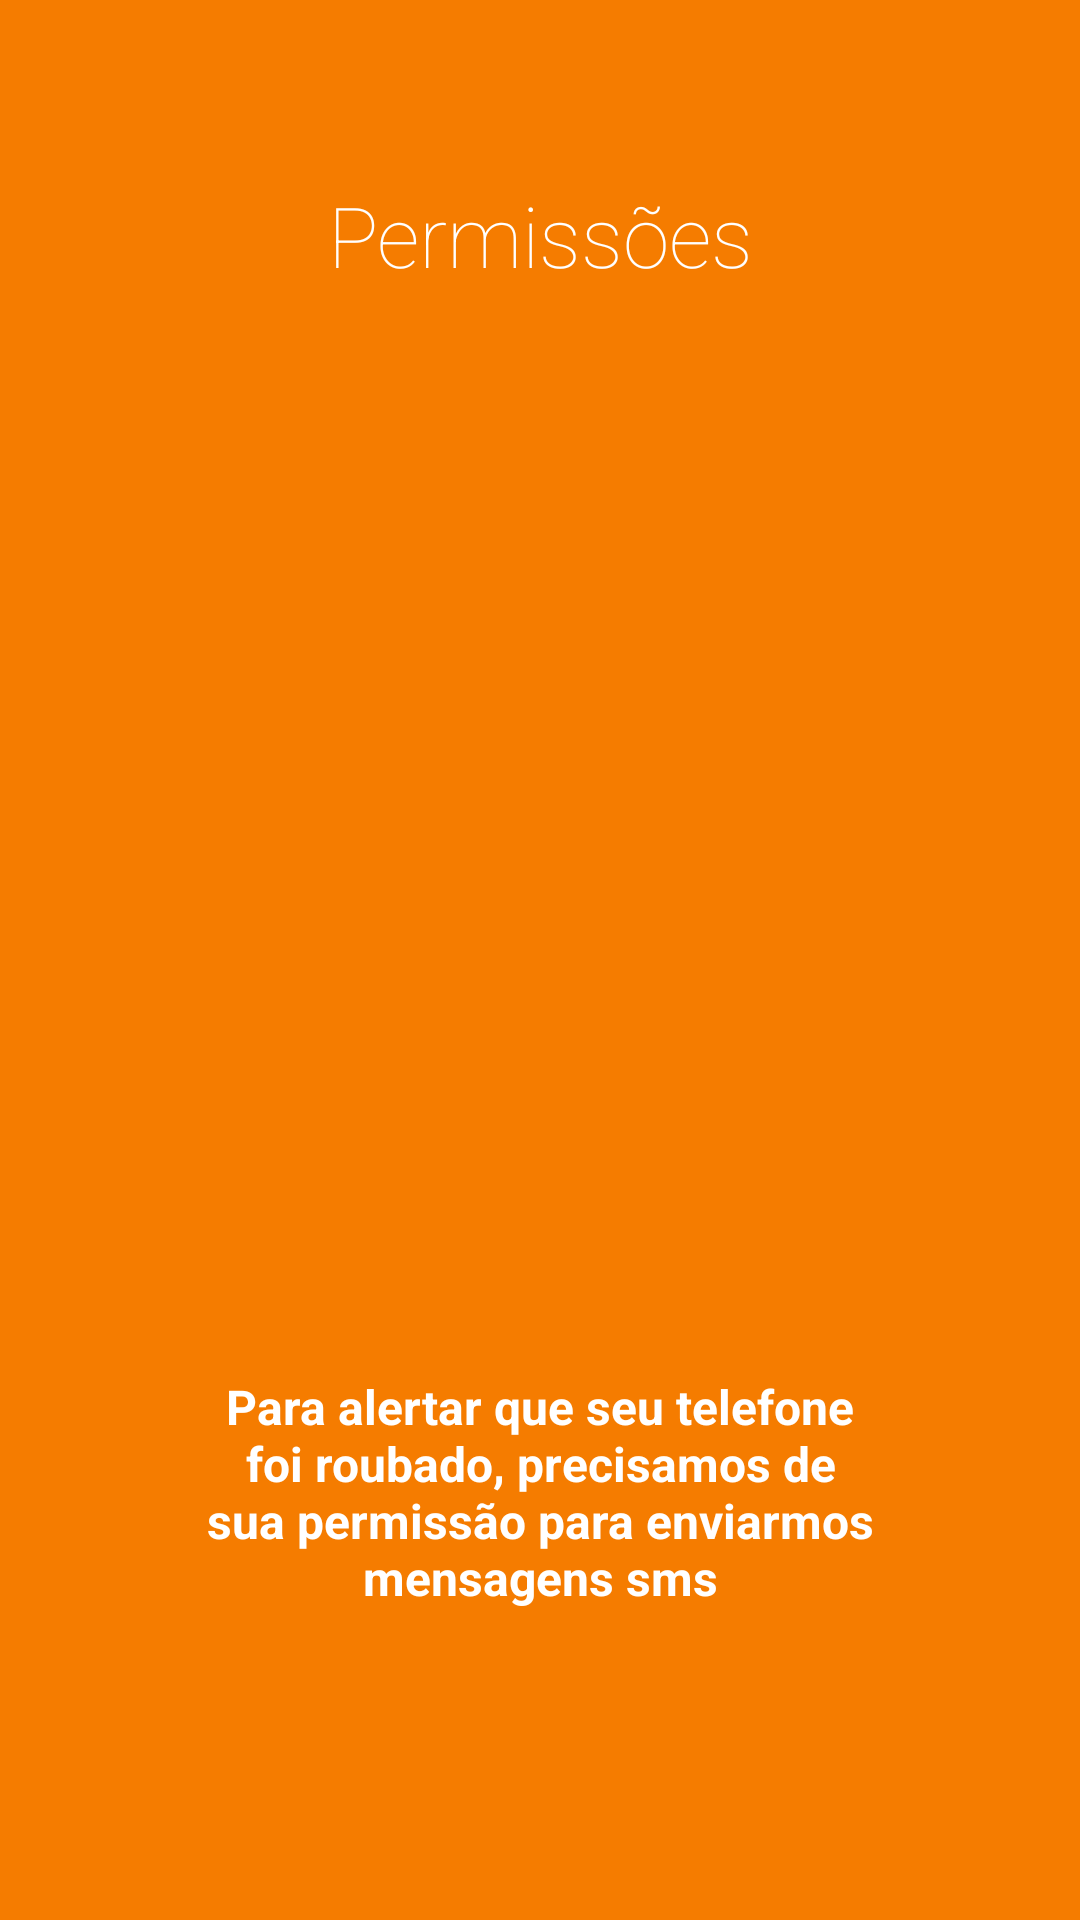

The Android layout XML behind this screen, and the referenced resources:
<!-- AndroidManifest.xml: application theme MyMaterialTheme -->
<!-- res/layout/intro4.xml -->
<?xml version="1.0" encoding="utf-8"?>
<LinearLayout xmlns:android="http://schemas.android.com/apk/res/android"
    android:id="@+id/main"
    android:layout_width="match_parent"
    android:layout_height="match_parent"
    android:layout_weight="10"
    android:background="#F57C00"
    android:orientation="vertical">

    <TextView
        android:layout_width="wrap_content"
        android:layout_height="0dp"
        android:layout_gravity="center"
        android:layout_weight="3"
        android:fontFamily="sans-serif-thin"
        android:gravity="center"
        android:paddingLeft="32dp"
        android:paddingRight="32dp"
        android:text="Permissões"
        android:textColor="#ffffff"
        android:textSize="28sp" />

    <LinearLayout
        android:layout_width="fill_parent"
        android:layout_height="0dp"
        android:layout_weight="5"
        android:gravity="center"
        android:orientation="vertical">

        <ImageView
            android:layout_width="120dp"
            android:layout_height="120dp"
            android:layout_gravity="center"
            android:paddingLeft="16dp"
            android:paddingRight="16dp"
            android:src="@mipmap/slide_5_sms" />
    </LinearLayout>

    <TextView
        android:layout_width="wrap_content"
        android:layout_height="0dp"
        android:layout_gravity="center"
        android:layout_weight="3"
        android:gravity="center"
        android:onClick="getStarted"
        android:paddingLeft="64dp"
        android:paddingRight="64dp"
        android:text="Para alertar que seu telefone foi roubado, precisamos de sua permissão para enviarmos mensagens sms"
        android:textColor="#ffffff"
        android:textSize="16sp"
        android:textStyle="bold" />

    <TextView
        android:layout_width="fill_parent"
        android:layout_height="64dp" />
</LinearLayout>
<!-- resources referenced by this layout -->
<resources>
  <style name="MyMaterialTheme" parent="MyMaterialTheme.Base">
          <item name="windowActionBar">false</item>
          <item name="windowNoTitle">true</item>
          <item name="android:windowDrawsSystemBarBackgrounds">true</item>
          <item name="android:statusBarColor">@color/colorPrimaryDark</item>
      </style>
  <style name="MyMaterialTheme.Base" parent="Theme.AppCompat.Light.DarkActionBar">
          <item name="colorPrimary">@color/colorPrimary</item>
          <item name="colorPrimaryDark">@color/colorPrimaryDark</item>
          <item name="windowNoTitle">true</item>
          <item name="windowActionBar">false</item>
  
      </style>
  
  
  yle&gt;
  <color name="colorPrimaryDark">#000000</color>
  <color name="colorPrimary">#212121</color>
</resources>
